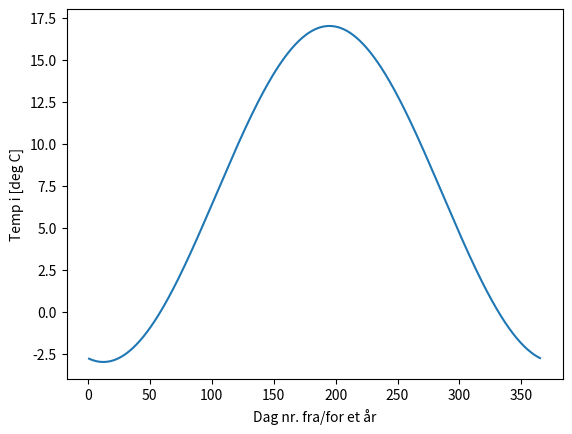

This figure's Python source:
#!/usr/bin/env python3
# -*- coding: utf-8 -*-
"""
Created on Tue Sep  1 09:40:46 2026

@author: mine
"""
"""
import numpy as np
import matplotlib 



#start og stopp dagen for arrayen
x = np.arange(1, 6)


def T(x):
    return 7 - 10*np.cos(2*np.pi/365*x - 5*np.pi/73)
t = T(x)
print(t)



data = np.column_stack((x,t))

np.savetxt(("09_02-temperatur.txt", data, fmt=["%d", "%.4f"]))

"""


import numpy as np
import matplotlib.pyplot as plt

def T(x):
    return 7 - 10*np.cos( ((2*np.pi*x) / 365.0) - (5*np.pi / 73.0) )
x = np.linspace(1,365,365)
vektor = T(x)
plt.plot(x,vektor)
plt.ylabel('Temp i [deg C]')
plt.xlabel('Dag nr. fra/for et år')
plt.savefig('plot_klima.png')
kol = np.array([x,vektor]).T
np.savetxt('datafil_temp.csv', kol, fmt='%.1f', delimiter=':')
